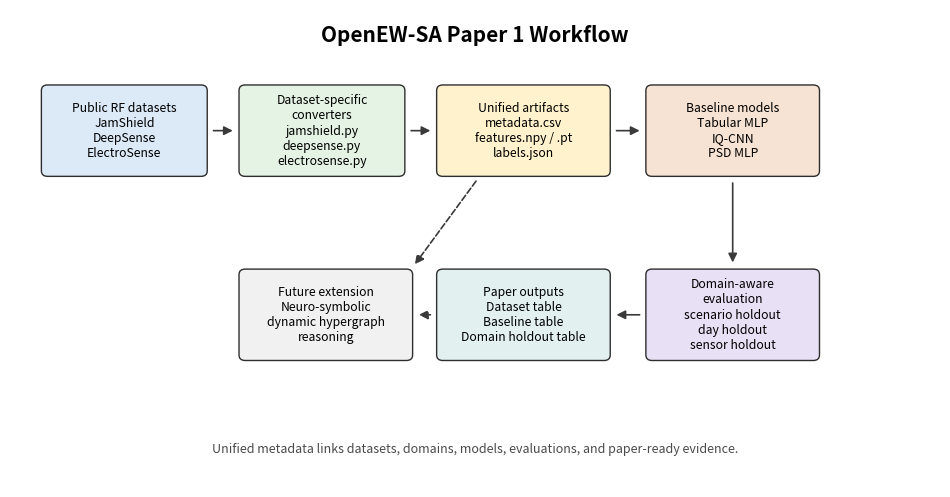

This chart was generated by the following Python code:
#!/usr/bin/env python
"""Create the Paper 1 OpenEW-SA pipeline overview figure."""

from __future__ import annotations

import argparse
from pathlib import Path

import matplotlib

matplotlib.use("Agg")
import matplotlib.pyplot as plt  # noqa: E402
from matplotlib.patches import FancyArrowPatch, FancyBboxPatch  # noqa: E402

DEFAULT_OUTPUT = Path(r"D:\openew_sa_data\paper1\figures\figure_pipeline_overview.png")


def main() -> None:
    parser = argparse.ArgumentParser(
        description="Create the Paper 1 OpenEW-SA pipeline overview figure.",
        formatter_class=argparse.ArgumentDefaultsHelpFormatter,
    )
    parser.add_argument("--output", default=DEFAULT_OUTPUT, type=Path)
    parser.add_argument("--dpi", default=300, type=int)
    args = parser.parse_args()

    args.output.parent.mkdir(parents=True, exist_ok=True)
    fig = _build_figure()
    fig.savefig(args.output, dpi=args.dpi, bbox_inches="tight")
    plt.close(fig)
    print(f"Wrote {args.output}")


def _build_figure() -> plt.Figure:
    fig, ax = plt.subplots(figsize=(12.0, 6.2))
    ax.set_xlim(0, 12)
    ax.set_ylim(0, 7)
    ax.axis("off")

    colors = {
        "datasets": "#DCE9F7",
        "converters": "#E5F3E4",
        "artifacts": "#FFF2CC",
        "models": "#F7E3D3",
        "evaluation": "#E8E0F5",
        "outputs": "#E2F0F0",
        "future": "#F1F1F1",
    }

    boxes = {
        "datasets": _box(
            ax,
            xy=(0.45, 4.6),
            text="Public RF datasets\nJamShield\nDeepSense\nElectroSense",
            color=colors["datasets"],
        ),
        "converters": _box(
            ax,
            xy=(3.0, 4.6),
            text="Dataset-specific\nconverters\njamshield.py\ndeepsense.py\nelectrosense.py",
            color=colors["converters"],
        ),
        "artifacts": _box(
            ax,
            xy=(5.55, 4.6),
            text="Unified artifacts\nmetadata.csv\nfeatures.npy / .pt\nlabels.json",
            color=colors["artifacts"],
            width=2.15,
        ),
        "models": _box(
            ax,
            xy=(8.25, 4.6),
            text="Baseline models\nTabular MLP\nIQ-CNN\nPSD MLP",
            color=colors["models"],
            width=2.15,
        ),
        "evaluation": _box(
            ax,
            xy=(8.25, 1.9),
            text="Domain-aware\nevaluation\nscenario holdout\nday holdout\nsensor holdout",
            color=colors["evaluation"],
            width=2.15,
        ),
        "outputs": _box(
            ax,
            xy=(5.55, 1.9),
            text="Paper outputs\nDataset table\nBaseline table\nDomain holdout table",
            color=colors["outputs"],
            width=2.15,
        ),
        "future": _box(
            ax,
            xy=(3.0, 1.9),
            text="Future extension\nNeuro-symbolic\ndynamic hypergraph\nreasoning",
            color=colors["future"],
            width=2.15,
        ),
    }

    _arrow(ax, boxes["datasets"], boxes["converters"], "right")
    _arrow(ax, boxes["converters"], boxes["artifacts"], "right")
    _arrow(ax, boxes["artifacts"], boxes["models"], "right")
    _arrow(ax, boxes["models"], boxes["evaluation"], "down")
    _arrow(ax, boxes["evaluation"], boxes["outputs"], "left")
    _arrow(ax, boxes["artifacts"], boxes["future"], "down_left", dashed=True)
    _arrow(ax, boxes["outputs"], boxes["future"], "left", dashed=True)

    ax.text(
        6,
        6.62,
        "OpenEW-SA Paper 1 Workflow",
        ha="center",
        va="center",
        fontsize=15,
        fontweight="bold",
    )
    ax.text(
        6,
        0.55,
        "Unified metadata links datasets, domains, models, evaluations, and paper-ready evidence.",
        ha="center",
        va="center",
        fontsize=9,
        color="#4A4A4A",
    )
    return fig


def _box(
    ax: plt.Axes,
    *,
    xy: tuple[float, float],
    text: str,
    color: str,
    width: float = 2.05,
    height: float = 1.25,
) -> tuple[float, float, float, float]:
    x, y = xy
    patch = FancyBboxPatch(
        (x, y),
        width,
        height,
        boxstyle="round,pad=0.045,rounding_size=0.08",
        facecolor=color,
        edgecolor="#2E2E2E",
        linewidth=1.0,
    )
    ax.add_patch(patch)
    ax.text(
        x + width / 2,
        y + height / 2,
        text,
        ha="center",
        va="center",
        fontsize=8.8,
        linespacing=1.22,
    )
    return x, y, width, height


def _arrow(
    ax: plt.Axes,
    start_box: tuple[float, float, float, float],
    end_box: tuple[float, float, float, float],
    direction: str,
    *,
    dashed: bool = False,
) -> None:
    sx, sy, sw, sh = start_box
    ex, ey, ew, eh = end_box
    if direction == "right":
        start = (sx + sw, sy + sh / 2)
        end = (ex, ey + eh / 2)
    elif direction == "left":
        start = (sx, sy + sh / 2)
        end = (ex + ew, ey + eh / 2)
    elif direction == "down":
        start = (sx + sw / 2, sy)
        end = (ex + ew / 2, ey + eh)
    elif direction == "down_left":
        start = (sx + sw * 0.25, sy)
        end = (ex + ew, ey + eh)
    else:
        raise ValueError(f"Unsupported arrow direction: {direction}")

    arrow = FancyArrowPatch(
        start,
        end,
        arrowstyle="-|>",
        mutation_scale=13,
        linewidth=1.2,
        color="#3A3A3A",
        linestyle="--" if dashed else "-",
        shrinkA=7,
        shrinkB=7,
        connectionstyle="arc3,rad=0.0",
    )
    ax.add_patch(arrow)


if __name__ == "__main__":
    main()
